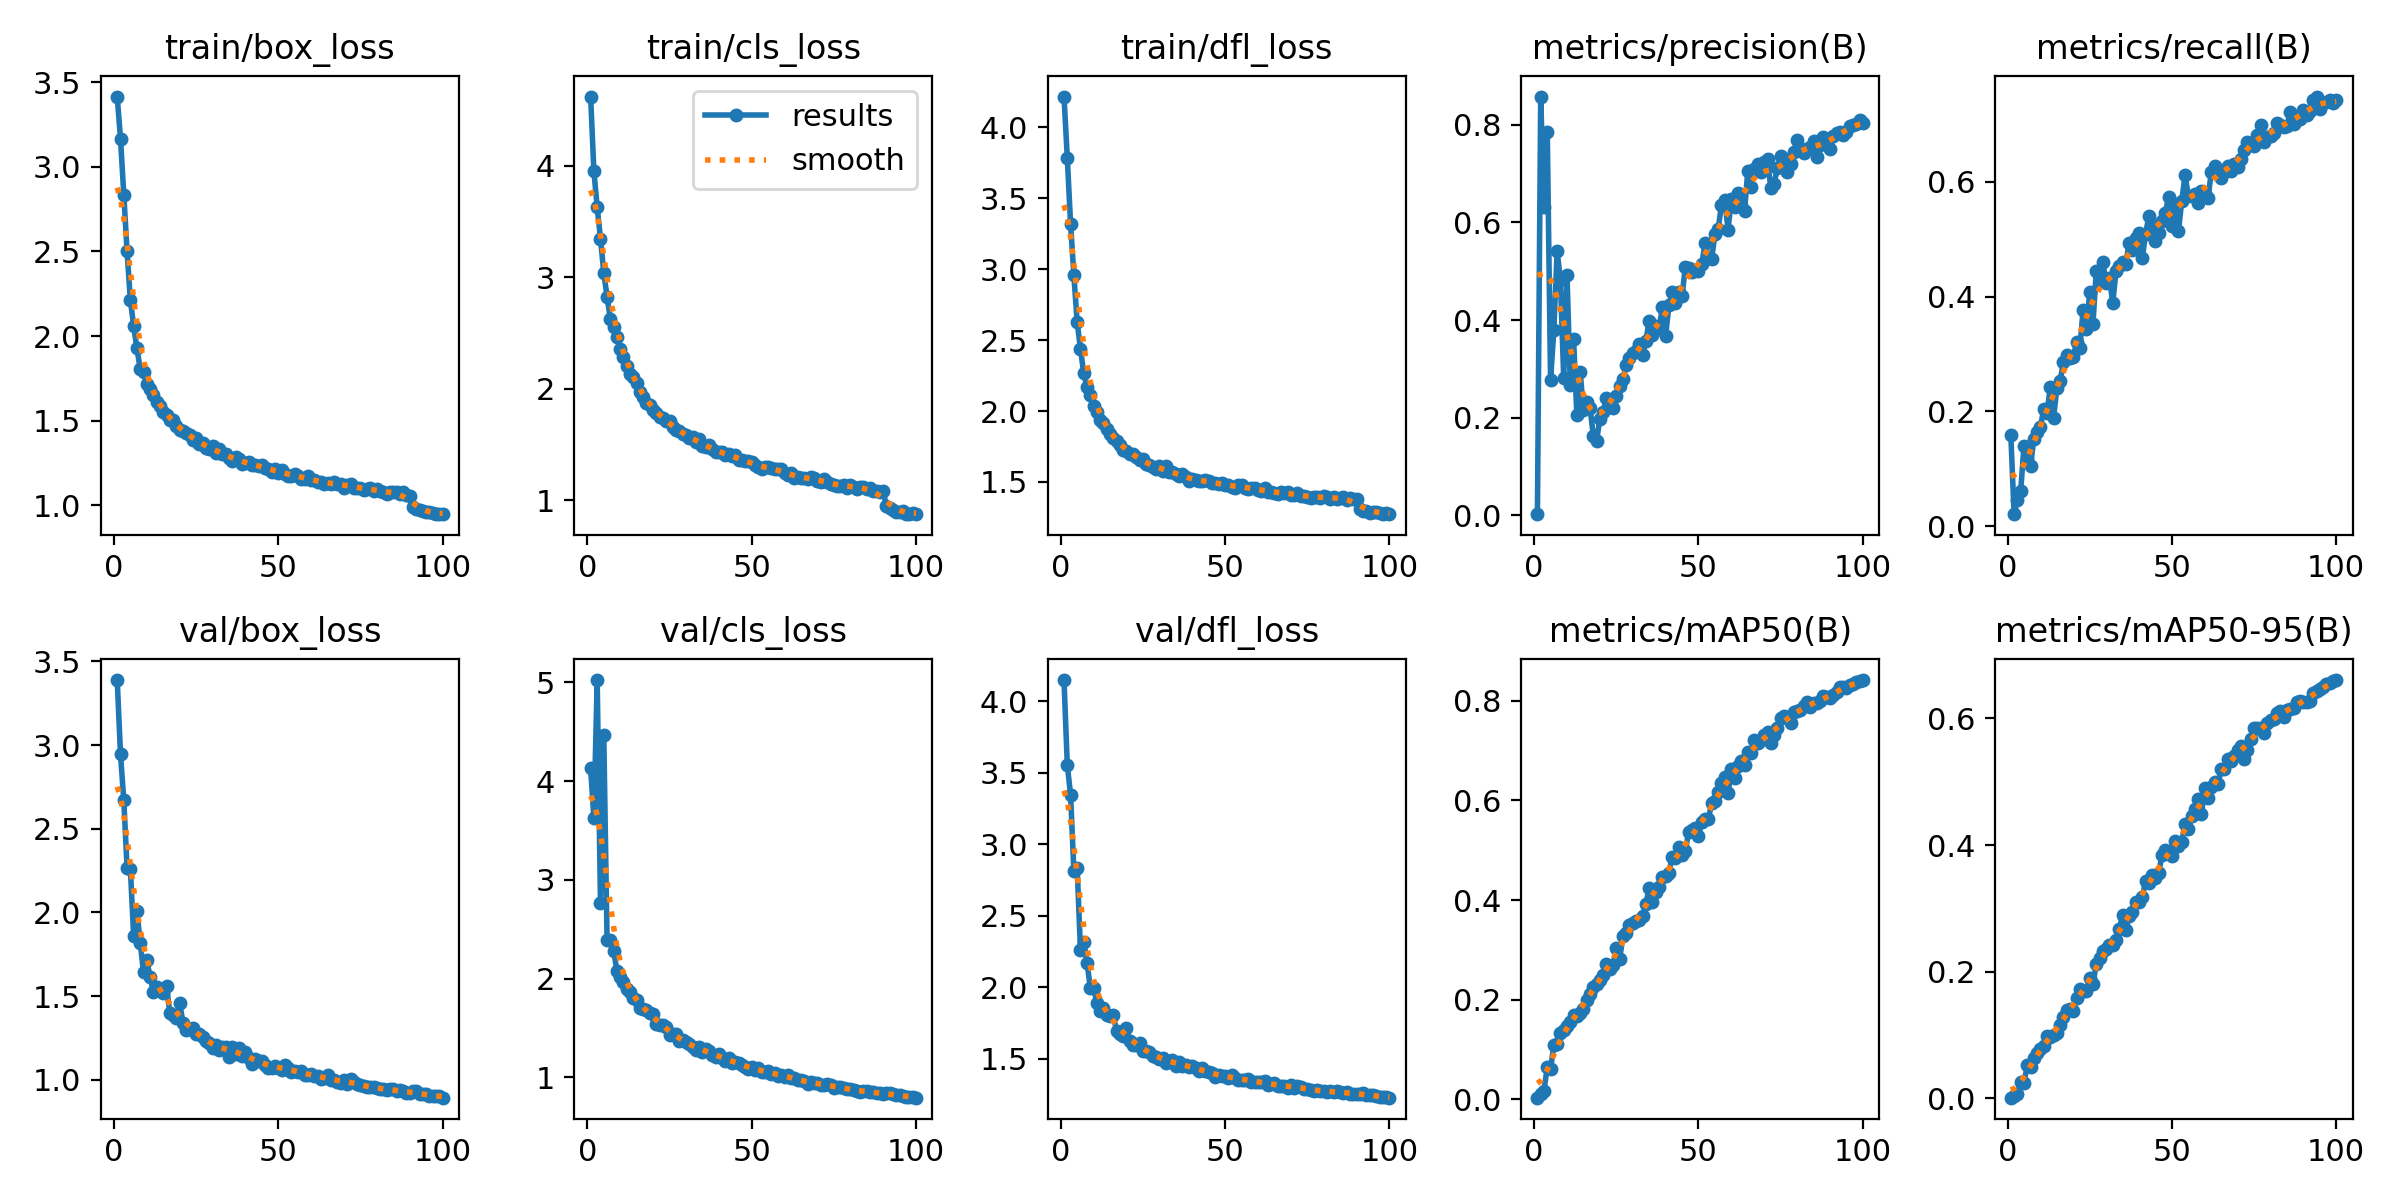

Data behind this chart, as committed beside it:
epoch, time, train/box_loss, train/cls_loss, train/dfl_loss, metrics/precision(B), metrics/recall(B), metrics/mAP50(B), metrics/mAP50-95(B), val/box_loss, val/cls_loss, val/dfl_loss, lr/pg0, lr/pg1, lr/pg2
1, 88.08, 3.415, 4.619, 4.215, 0.00184, 0.1596, 0.00347, 0.00104, 3.388, 4.129, 4.147, 0.0001939, 0.0001939, 0.0001939
2, 169.6, 3.166, 3.948, 3.781, 0.8583, 0.02126, 0.01052, 0.00308, 2.944, 3.621, 3.551, 0.000386, 0.000386, 0.000386
3, 252, 2.836, 3.627, 3.318, 0.6319, 0.04588, 0.01761, 0.00638, 2.672, 5.022, 3.345, 0.0005743, 0.0005743, 0.0005743
4, 332.4, 2.501, 3.345, 2.955, 0.7861, 0.0615, 0.06544, 0.02509, 2.265, 2.769, 2.81, 0.0005705, 0.0005705, 0.0005705
5, 414.1, 2.212, 3.041, 2.626, 0.2768, 0.1394, 0.06169, 0.02398, 2.261, 4.468, 2.833, 0.0005647, 0.0005647, 0.0005647
6, 494.6, 2.06, 2.825, 2.438, 0.3805, 0.1179, 0.1085, 0.05188, 1.859, 2.396, 2.263, 0.0005589, 0.0005589, 0.0005589
7, 575.3, 1.926, 2.626, 2.265, 0.5415, 0.1043, 0.1114, 0.04956, 2.008, 2.394, 2.317, 0.0005531, 0.0005531, 0.0005531
8, 654.9, 1.805, 2.552, 2.172, 0.4817, 0.1528, 0.1327, 0.06376, 1.818, 2.283, 2.169, 0.0005473, 0.0005473, 0.0005473
9, 734.5, 1.787, 2.462, 2.114, 0.2807, 0.1649, 0.139, 0.07104, 1.642, 2.079, 1.995, 0.0005414, 0.0005414, 0.0005414
10, 814.2, 1.715, 2.36, 2.036, 0.493, 0.1724, 0.1474, 0.07824, 1.717, 2.018, 1.992, 0.0005356, 0.0005356, 0.0005356
11, 894.5, 1.69, 2.281, 1.995, 0.2672, 0.2046, 0.1545, 0.08205, 1.612, 1.966, 1.892, 0.0005298, 0.0005298, 0.0005298
12, 973.8, 1.649, 2.202, 1.94, 0.362, 0.1978, 0.1703, 0.09856, 1.526, 1.895, 1.836, 0.000524, 0.000524, 0.000524
13, 1053, 1.608, 2.133, 1.912, 0.2052, 0.2418, 0.1679, 0.09724, 1.554, 1.869, 1.855, 0.0005181, 0.0005181, 0.0005181
14, 1132, 1.586, 2.107, 1.876, 0.2938, 0.1887, 0.1726, 0.1008, 1.535, 1.799, 1.805, 0.0005123, 0.0005123, 0.0005123
15, 1212, 1.549, 2.047, 1.84, 0.2156, 0.2404, 0.1821, 0.1029, 1.516, 1.781, 1.8, 0.0005065, 0.0005065, 0.0005065
16, 1291, 1.532, 1.974, 1.812, 0.2328, 0.2532, 0.2002, 0.1151, 1.562, 1.706, 1.803, 0.0005007, 0.0005007, 0.0005007
17, 1370, 1.503, 1.923, 1.789, 0.2205, 0.2862, 0.2119, 0.128, 1.401, 1.688, 1.69, 0.0004949, 0.0004949, 0.0004949
18, 1450, 1.505, 1.875, 1.764, 0.1631, 0.299, 0.2264, 0.1391, 1.388, 1.678, 1.673, 0.000489, 0.000489, 0.000489
19, 1529, 1.466, 1.851, 1.726, 0.1523, 0.2928, 0.2321, 0.1416, 1.367, 1.656, 1.66, 0.0004832, 0.0004832, 0.0004832
20, 1608, 1.443, 1.806, 1.717, 0.1973, 0.2941, 0.2387, 0.1381, 1.459, 1.642, 1.712, 0.0004774, 0.0004774, 0.0004774
21, 1687, 1.438, 1.783, 1.698, 0.2106, 0.3216, 0.2505, 0.158, 1.342, 1.543, 1.621, 0.0004716, 0.0004716, 0.0004716
22, 1767, 1.424, 1.75, 1.697, 0.2408, 0.3105, 0.2723, 0.1719, 1.299, 1.533, 1.593, 0.0004658, 0.0004658, 0.0004658
23, 1846, 1.415, 1.742, 1.674, 0.2253, 0.3775, 0.2621, 0.1694, 1.303, 1.531, 1.594, 0.0004599, 0.0004599, 0.0004599
24, 1925, 1.384, 1.711, 1.658, 0.219, 0.3435, 0.2688, 0.1698, 1.313, 1.511, 1.607, 0.0004541, 0.0004541, 0.0004541
25, 2004, 1.396, 1.708, 1.659, 0.2443, 0.4079, 0.3032, 0.19, 1.271, 1.429, 1.551, 0.0004483, 0.0004483, 0.0004483
26, 2083, 1.36, 1.655, 1.63, 0.2647, 0.3531, 0.2814, 0.1812, 1.274, 1.442, 1.554, 0.0004425, 0.0004425, 0.0004425
27, 2163, 1.37, 1.629, 1.62, 0.2782, 0.4453, 0.3271, 0.2117, 1.253, 1.437, 1.546, 0.0004366, 0.0004366, 0.0004366
28, 2242, 1.339, 1.62, 1.603, 0.308, 0.427, 0.334, 0.2216, 1.235, 1.364, 1.521, 0.0004308, 0.0004308, 0.0004308
29, 2321, 1.331, 1.592, 1.591, 0.3219, 0.4599, 0.3498, 0.2332, 1.219, 1.374, 1.509, 0.000425, 0.000425, 0.000425
30, 2400, 1.35, 1.587, 1.615, 0.3328, 0.4231, 0.3546, 0.2356, 1.192, 1.358, 1.498, 0.0004192, 0.0004192, 0.0004192
31, 2479, 1.306, 1.558, 1.575, 0.3372, 0.4331, 0.3577, 0.2419, 1.208, 1.334, 1.504, 0.0004134, 0.0004134, 0.0004134
32, 2558, 1.332, 1.569, 1.609, 0.3502, 0.3887, 0.3604, 0.2424, 1.18, 1.313, 1.471, 0.0004075, 0.0004075, 0.0004075
33, 2637, 1.301, 1.525, 1.571, 0.3277, 0.4439, 0.3682, 0.2499, 1.197, 1.277, 1.485, 0.0004017, 0.0004017, 0.0004017
34, 2717, 1.3, 1.547, 1.572, 0.3575, 0.4526, 0.393, 0.2669, 1.196, 1.312, 1.488, 0.0003959, 0.0003959, 0.0003959
35, 2796, 1.282, 1.485, 1.557, 0.3985, 0.4596, 0.4247, 0.2899, 1.138, 1.259, 1.447, 0.0003901, 0.0003901, 0.0003901
36, 2875, 1.263, 1.478, 1.542, 0.3696, 0.4574, 0.3971, 0.2664, 1.199, 1.291, 1.476, 0.0003843, 0.0003843, 0.0003843
37, 2954, 1.283, 1.492, 1.555, 0.3871, 0.494, 0.4158, 0.2874, 1.154, 1.262, 1.45, 0.0003784, 0.0003784, 0.0003784
38, 3033, 1.273, 1.456, 1.536, 0.3812, 0.4807, 0.4259, 0.2937, 1.192, 1.227, 1.457, 0.0003726, 0.0003726, 0.0003726
39, 3112, 1.243, 1.436, 1.51, 0.4259, 0.5025, 0.4456, 0.3097, 1.141, 1.203, 1.439, 0.0003668, 0.0003668, 0.0003668
40, 3194, 1.252, 1.433, 1.518, 0.3674, 0.5106, 0.4491, 0.3106, 1.166, 1.236, 1.448, 0.000361, 0.000361, 0.000361
41, 3275, 1.253, 1.429, 1.512, 0.4298, 0.4674, 0.4549, 0.3182, 1.129, 1.2, 1.432, 0.0003552, 0.0003552, 0.0003552
42, 3355, 1.236, 1.405, 1.509, 0.4574, 0.5092, 0.4875, 0.3427, 1.097, 1.17, 1.41, 0.0003493, 0.0003493, 0.0003493
43, 3434, 1.24, 1.414, 1.507, 0.4357, 0.5398, 0.4847, 0.3393, 1.126, 1.201, 1.437, 0.0003435, 0.0003435, 0.0003435
44, 3513, 1.23, 1.393, 1.516, 0.4575, 0.5244, 0.5065, 0.352, 1.115, 1.149, 1.414, 0.0003377, 0.0003377, 0.0003377
45, 3593, 1.237, 1.402, 1.508, 0.4485, 0.4975, 0.4908, 0.3473, 1.113, 1.155, 1.404, 0.0003319, 0.0003319, 0.0003319
46, 3672, 1.218, 1.365, 1.491, 0.5092, 0.5102, 0.4986, 0.3558, 1.089, 1.151, 1.4, 0.000326, 0.000326, 0.000326
47, 3751, 1.217, 1.361, 1.492, 0.5063, 0.5324, 0.5371, 0.3849, 1.069, 1.127, 1.374, 0.0003202, 0.0003202, 0.0003202
48, 3830, 1.196, 1.349, 1.484, 0.4988, 0.5461, 0.541, 0.3916, 1.071, 1.104, 1.383, 0.0003144, 0.0003144, 0.0003144
49, 3909, 1.216, 1.353, 1.491, 0.5033, 0.5729, 0.5448, 0.3877, 1.085, 1.089, 1.376, 0.0003086, 0.0003086, 0.0003086
50, 3988, 1.189, 1.341, 1.479, 0.4995, 0.5237, 0.5297, 0.3826, 1.072, 1.105, 1.379, 0.0003028, 0.0003028, 0.0003028
51, 4067, 1.205, 1.32, 1.481, 0.5142, 0.5613, 0.557, 0.4058, 1.057, 1.07, 1.366, 0.0002969, 0.0002969, 0.0002969
52, 4146, 1.187, 1.299, 1.466, 0.558, 0.5143, 0.5622, 0.3983, 1.09, 1.094, 1.384, 0.0002911, 0.0002911, 0.0002911
53, 4225, 1.175, 1.283, 1.457, 0.528, 0.5663, 0.5624, 0.4052, 1.07, 1.051, 1.365, 0.0002853, 0.0002853, 0.0002853
54, 4304, 1.174, 1.298, 1.476, 0.5252, 0.6116, 0.594, 0.4331, 1.046, 1.059, 1.35, 0.0002795, 0.0002795, 0.0002795
55, 4383, 1.187, 1.298, 1.479, 0.5757, 0.5752, 0.5999, 0.4259, 1.051, 1.068, 1.351, 0.0002737, 0.0002737, 0.0002737
56, 4462, 1.174, 1.286, 1.455, 0.5873, 0.5758, 0.6169, 0.4459, 1.049, 1.038, 1.353, 0.0002678, 0.0002678, 0.0002678
57, 4542, 1.157, 1.277, 1.454, 0.6368, 0.5781, 0.6348, 0.4576, 1.054, 1.044, 1.357, 0.000262, 0.000262, 0.000262
58, 4621, 1.157, 1.28, 1.456, 0.6456, 0.5636, 0.647, 0.473, 1.027, 1.01, 1.335, 0.0002562, 0.0002562, 0.0002562
59, 4700, 1.174, 1.277, 1.459, 0.5853, 0.5832, 0.6145, 0.4495, 1.028, 1.026, 1.34, 0.0002504, 0.0002504, 0.0002504
60, 4778, 1.151, 1.246, 1.443, 0.6489, 0.5806, 0.6624, 0.4895, 1.036, 1.002, 1.339, 0.0002445, 0.0002445, 0.0002445
... 40 more rows
